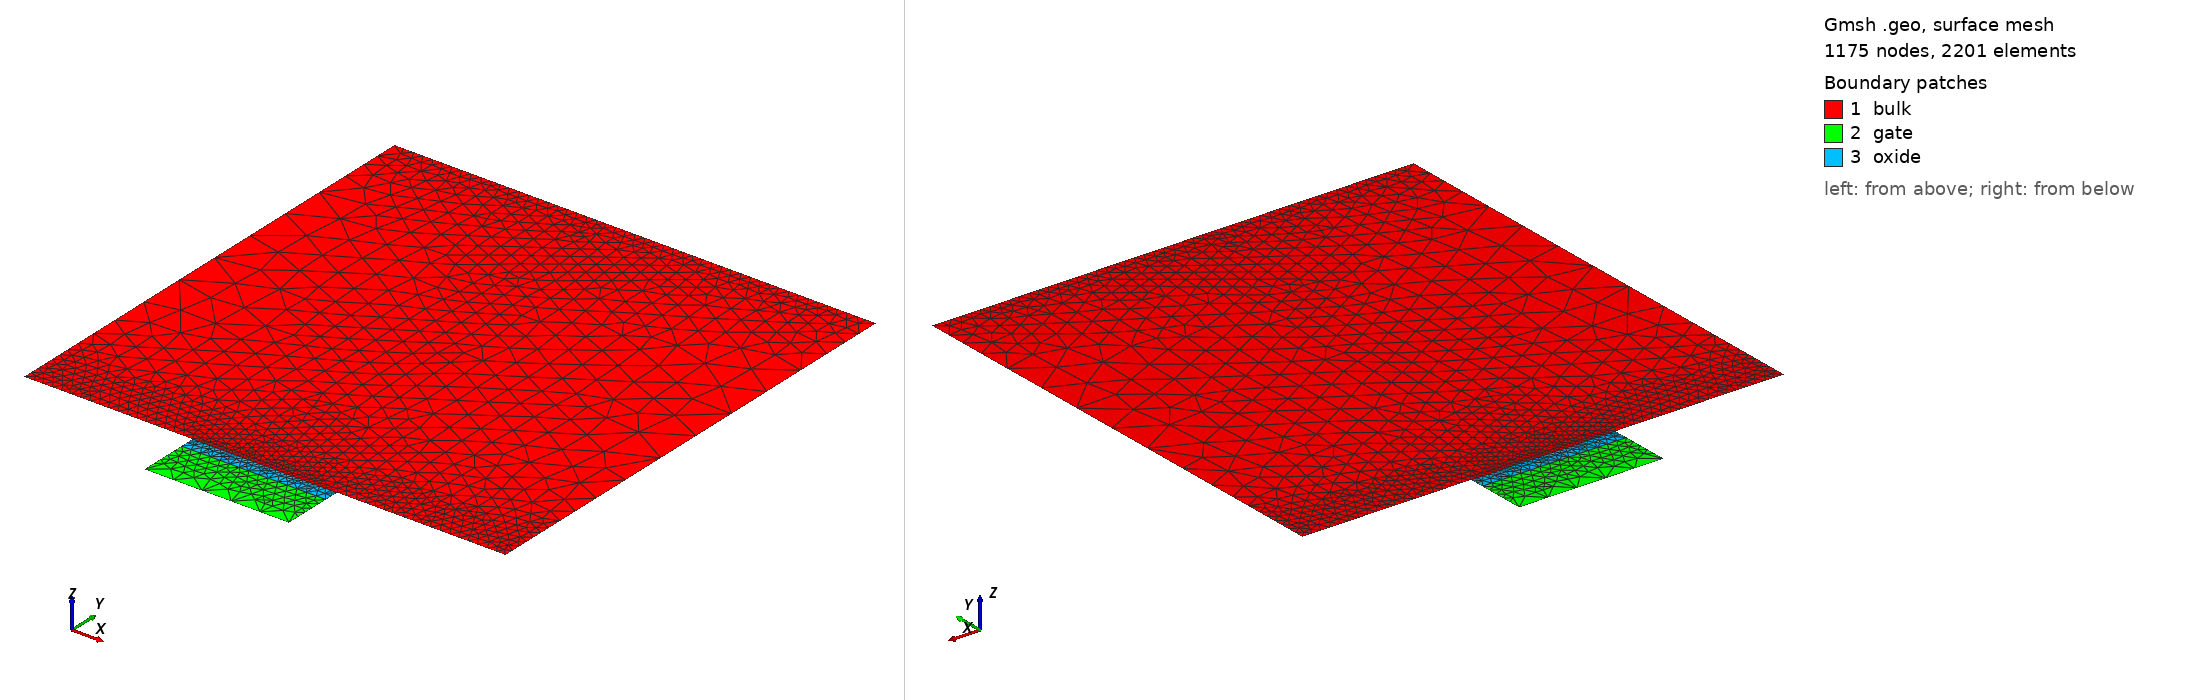

Gmsh geometry script, surface-meshed: 1175 nodes, 2201 surface elements. Boundary patches (legend numbers): 1 bulk, 2 gate, 3 oxide. Left view from above one corner, right view from below the opposite corner. Legend entries are the model's physical surfaces. The drawing asked Gmsh for element sizes between 1% and 20% of the model's largest extent; the script's own settings can give other sizes.

=== gmsh_mos2d.geo (drawn) ===
device_width =     1.0e-4;
gate_width =       3.0e-5;
diffusion_width =  0.4;

air_thickness =        1e-7;
oxide_thickness =      3.0e-6;
gate_thickness =       1e-5;
device_thickness =     1e-4;
diffusion_thickness =  5e-6;

y_channel_spacing =      1e-7;
y_diffusion_spacing =    1e-6;
y_gate_top_spacing =     1e-8;
y_gate_mid_spacing =     gate_thickness * 0.25;
y_gate_bot_spacing =     1e-8;
y_oxide_mid_spacing =    oxide_thickness * 0.25;
x_channel_spacing =    1e-6;
x_diffusion_spacing =  1e-5;
max_y_spacing =        1e-4;
max_x_spacing =        1e-2;
y_bulk_mid_spacing =  device_thickness * 0.25;
y_bulk_bottom_spacing =  1e-8;

x_bulk_left =    0.0;
x_bulk_right =   x_bulk_left + device_width;
x_center =       0.5 * (x_bulk_left + x_bulk_right);
x_gate_left =    x_center - 0.5 * (gate_width);
x_gate_right =   x_center + 0.5 * (gate_width);
x_device_left =  x_bulk_left - air_thickness;
x_device_right = x_bulk_right + air_thickness;

y_bulk_top =       0.0;
y_oxide_top =      y_bulk_top - oxide_thickness;
y_oxide_mid =      0.5 * (y_oxide_top + y_bulk_top);
y_gate_top =       y_oxide_top - gate_thickness;
y_gate_mid =       0.5 * (y_gate_top + y_oxide_top);
y_device_top =     y_gate_top - air_thickness;
y_bulk_bottom =    y_bulk_top + device_thickness;
y_bulk_mid =       0.5 * (y_bulk_top + y_bulk_bottom);
y_device_bottom =  y_bulk_bottom + air_thickness;
y_diffusion =      y_bulk_top + diffusion_thickness;

//// Bulk
Point(1) = {x_bulk_left, y_bulk_top, 0, x_diffusion_spacing};
Point(3) = {x_gate_left, y_bulk_top, 0, x_diffusion_spacing};
Point(4) = {x_gate_right, y_bulk_top, 0, x_diffusion_spacing};
Point(6) = {x_bulk_right, y_bulk_top, 0, x_diffusion_spacing};
Point(7) = {x_bulk_right, y_bulk_bottom, 0, x_diffusion_spacing};
Point(8) = {x_bulk_left, y_bulk_bottom,0, x_diffusion_spacing};

Point(9) = {x_gate_left, y_gate_top, 0, x_diffusion_spacing};
Point(10) = {x_gate_right, y_gate_top, 0, x_diffusion_spacing};
Point(11) = {x_gate_right, y_oxide_top, 0, x_diffusion_spacing};
Point(12) = {x_gate_left, y_oxide_top, 0, x_diffusion_spacing};

Point(15) = {x_gate_right, y_bulk_top, 0, x_diffusion_spacing};
Point(16) = {x_gate_left, y_bulk_top, 0, x_diffusion_spacing};



Line(1) = {8, 7};
Line(2) = {7, 6};
Line(3) = {6, 4};
Line(4) = {4, 3};
Line(5) = {3, 1};
Line(6) = {1, 8};
Line Loop(7) = {1, 2, 3, 4, 5, 6};
Plane Surface(8) = {7};
Line(9) = {10, 11};
Line(11) = {11, 12};
Line(12) = {9, 12};
Line(13) = {9, 10};
Line(14) = {11, 4};
Line(15) = {3, 12};
Line Loop(16) = {13, 9, 11, -12};
Plane Surface(17) = {16};
Line Loop(18) = {15, -11, 14, 4};
Plane Surface(19) = {18};


Field[1] = Attractor;
Field[1].EdgesList = {3,4,5};

Field[2] = Threshold;
Field[2].IField = 1;
Field[2].LcMin = x_diffusion_spacing/5;
Field[2].LcMax = x_diffusion_spacing;
Field[2].DistMin = 2 * diffusion_thickness;
Field[2].DistMax = 3 * diffusion_thickness;

Field[14] = Attractor;
Field[14].EdgesList = {4};


Field[15] = Threshold;
Field[15].IField = 14;
Field[15].LcMin = x_diffusion_spacing/100;
Field[15].LcMax = x_diffusion_spacing;
Field[15].DistMin = diffusion_thickness /20;
Field[15].DistMax = diffusion_thickness/10;


//Field[3] = Attractor;
//Field[3].NNodesByEdge = 200;
//Field[3].EdgesList = {1};
//
//Field[4] = Threshold;
//Field[4].IField = 3;
//Field[4].LcMin = 1e-8;
//Field[4].LcMax = 1;
//Field[4].DistMin = 1e-7;
//Field[4].DistMax = 1e-5;

// Box field to impose a step change in element sizes inside a box
Field[6] = Box;
Field[6].VIn = x_diffusion_spacing/5;
Field[6].VOut = x_diffusion_spacing;
Field[6].XMin = x_device_left; 
Field[6].XMax = x_device_right;
Field[6].YMax = y_bulk_bottom;
Field[6].YMin = y_bulk_bottom - y_diffusion_spacing;

//Field[8] = Box;
//Field[8].VIn = x_diffusion_spacing/10;
//Field[8].VOut = x_diffusion_spacing;
//Field[8].XMin = x_device_left; 
//Field[8].XMax = x_device_right;
//Field[8].YMin = y_bulk_top;
//Field[8].YMax = y_bulk_top + 2 * diffusion_thickness;

Field[9] = Box;
Field[9].VIn = x_diffusion_spacing/5;
Field[9].VOut = x_diffusion_spacing;
Field[9].XMin = x_device_left; 
Field[9].XMax = x_device_right;
Field[9].YMin = y_gate_top;
Field[9].YMax = y_bulk_top;


// Use minimum of all the fields as the background field
Field[7] = Min;
Field[7].FieldsList = {2,6,15};
Background Field = 7;



// Don't extend the elements sizes from the boundary inside the domain
//Mesh.CharacteristicLengthExtendFromBoundary = 0;

Physical Line("gate_contact") = {13};
Physical Line("gate_oxide_interface") = {11};
Physical Line("bulk_oxide_interface") = {4};
Physical Line("source_contact") = {5};
Physical Line("drain_contact") = {3};
Physical Line("body_contact") = {1};
Physical Surface("gate") = {17};
Physical Surface("oxide") = {19};
Physical Surface("bulk") = {8};
